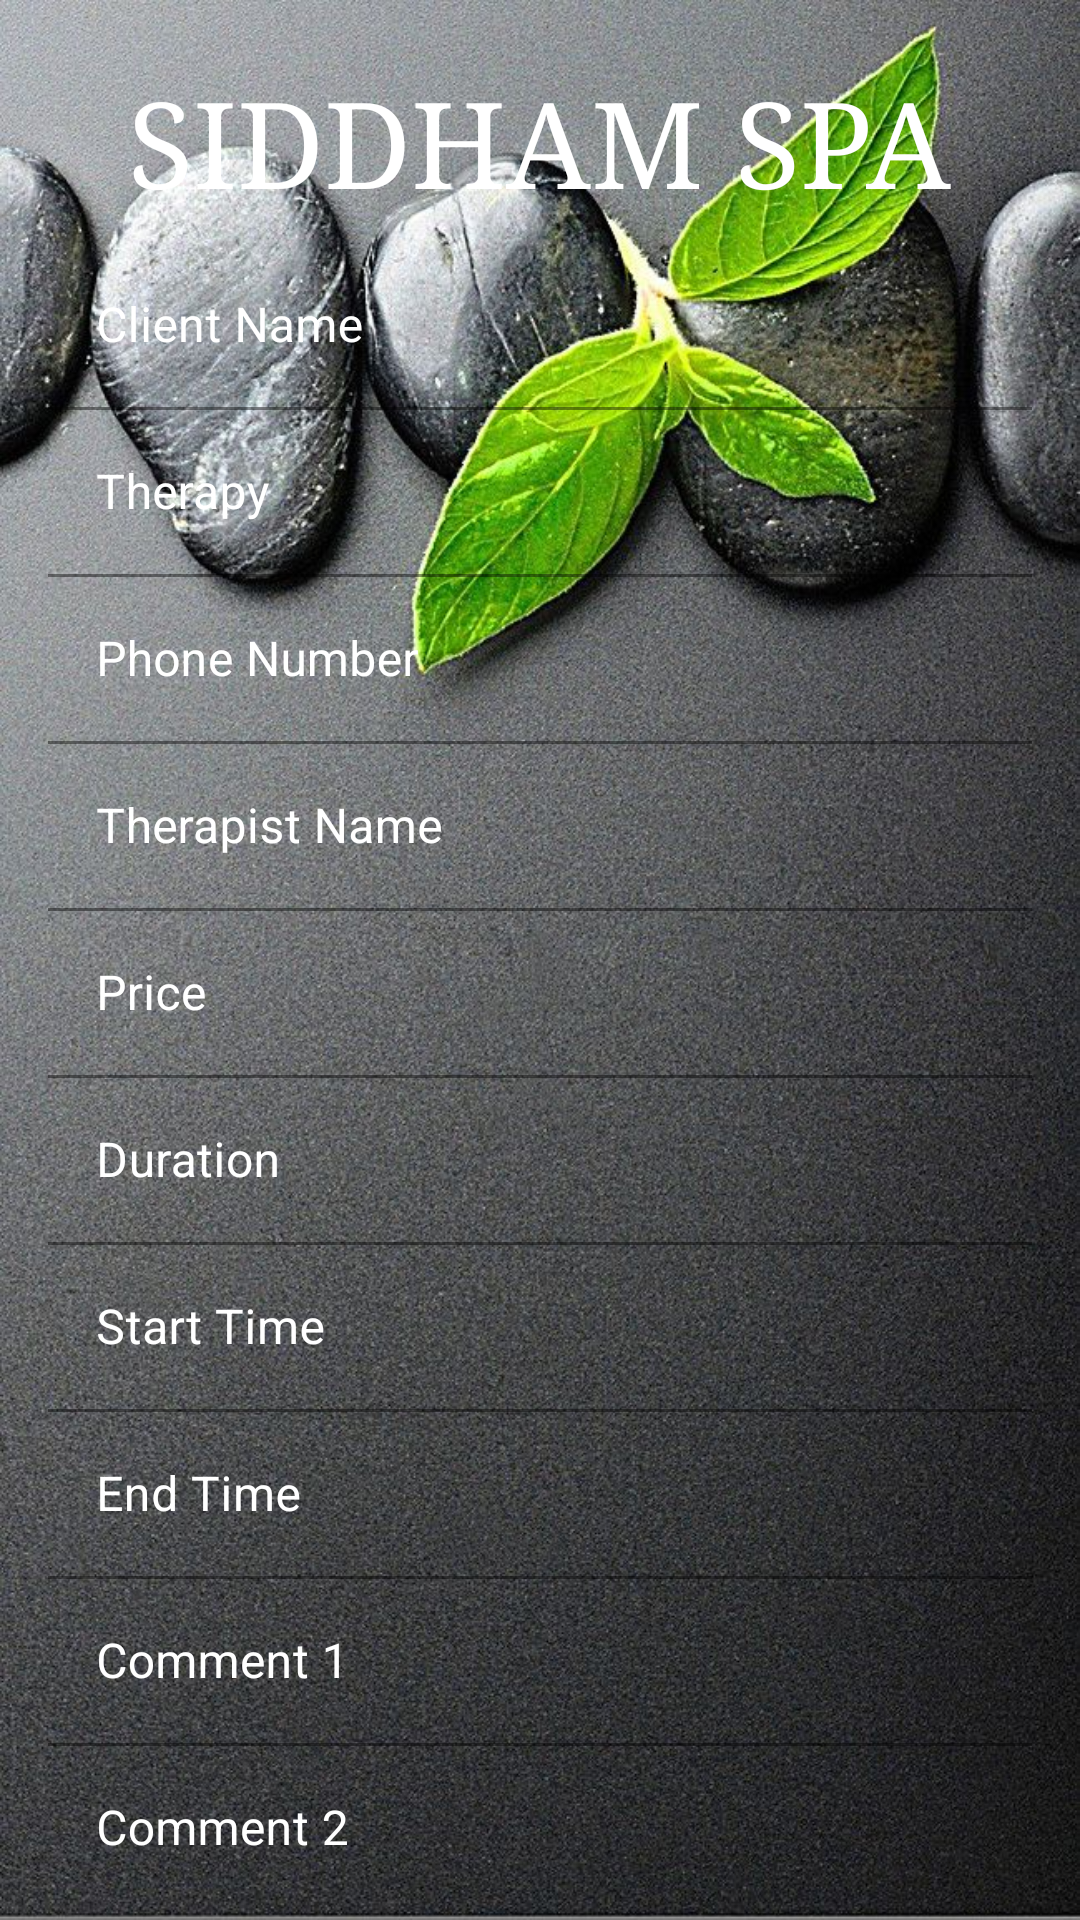

Write the Android layout XML for this screen, with the resource values it uses.
<!-- AndroidManifest.xml: application theme Theme.GoogleSpreadsheetConnect -->
<!-- res/layout/activity_add_item.xml -->
<?xml version="1.0" encoding="utf-8"?>
<LinearLayout xmlns:android="http://schemas.android.com/apk/res/android"
    android:layout_width="match_parent"
    android:layout_height="match_parent"
    xmlns:app="http://schemas.android.com/apk/res-auto"
    xmlns:tools="http://schemas.android.com/tools"
    android:background="@drawable/main_activity_logo"
    android:orientation="vertical"
    android:padding="16dp">

    <ScrollView
        android:layout_width="match_parent"
        android:layout_height="match_parent"
        android:scrollbars="none">

        <LinearLayout
            android:id="@+id/ll"
            android:layout_width="match_parent"
            android:layout_height="match_parent"
            android:orientation="vertical">

    <TextView
        android:id="@+id/contact_form_title"
        android:layout_width="wrap_content"
        android:layout_height="wrap_content"
        android:layout_gravity="center_horizontal"
        android:layout_marginBottom="8dp"
        android:layout_marginTop="5dp"
        android:text="SIDDHAM SPA"
        android:textColor="@color/white"
        android:textSize="40sp"
        android:typeface="serif" />

    <com.google.android.material.textfield.TextInputLayout
        android:id="@+id/name_layout"
        android:layout_width="match_parent"
        android:layout_height="wrap_content"
        android:layout_centerHorizontal="true"
        android:layout_centerVertical="true"
        android:textColorHint="@color/white">

    <com.google.android.material.textfield.TextInputEditText
        android:id="@+id/et_item_name"
        android:layout_width="fill_parent"
        android:layout_height="wrap_content"
        android:backgroundTint="@android:color/transparent"
        android:hint="Client Name"
        android:textColor="@color/white"
        android:inputType="textPersonName" />

    </com.google.android.material.textfield.TextInputLayout>

    <com.google.android.material.textfield.TextInputLayout
        android:id="@+id/therapy_layout"
        android:layout_width="match_parent"
        android:layout_height="wrap_content"
        android:layout_centerHorizontal="true"
        android:layout_centerVertical="true"
        android:textColorHint="@color/white">

    <com.google.android.material.textfield.TextInputEditText
        android:id="@+id/et_therapy"
        android:layout_width="fill_parent"
        android:layout_height="wrap_content"
        android:backgroundTint="@android:color/transparent"
        android:hint="Therapy"
        android:inputType="textPersonName"
        android:textColor="@color/white"/>

    </com.google.android.material.textfield.TextInputLayout>

    <com.google.android.material.textfield.TextInputLayout
        android:id="@+id/phone_layout"
        android:layout_width="match_parent"
        android:layout_height="wrap_content"
        android:layout_centerHorizontal="true"
        android:layout_centerVertical="true"
        android:textColorHint="@color/white">

    <com.google.android.material.textfield.TextInputEditText
        android:id="@+id/et_phone"
        android:layout_width="fill_parent"
        android:layout_height="wrap_content"
        android:backgroundTint="@android:color/transparent"
        android:hint="Phone Number"
        android:maxLength="10"
        android:inputType="number"
        android:textColor="@color/white"/>

</com.google.android.material.textfield.TextInputLayout>

    <com.google.android.material.textfield.TextInputLayout
        android:id="@+id/brand_layout"
        android:layout_width="match_parent"
        android:layout_height="wrap_content"
        android:layout_centerHorizontal="true"
        android:layout_centerVertical="true"
        android:textColorHint="@color/white">

    <com.google.android.material.textfield.TextInputEditText
        android:id="@+id/et_brand"
        android:layout_width="fill_parent"
        android:layout_height="wrap_content"
        android:backgroundTint="@android:color/transparent"
        android:hint="Therapist Name"
        android:inputType="textPersonName"
        android:textColor="@color/white"/>

    </com.google.android.material.textfield.TextInputLayout>

    <com.google.android.material.textfield.TextInputLayout
        android:id="@+id/price_layout"
        android:layout_width="match_parent"
        android:layout_height="wrap_content"
        android:layout_centerHorizontal="true"
        android:layout_centerVertical="true"
        android:textColorHint="@color/white">

    <com.google.android.material.textfield.TextInputEditText
        android:id="@+id/et_price"
        android:layout_width="fill_parent"
        android:layout_height="wrap_content"
        android:backgroundTint="@android:color/transparent"
        android:hint="Price"
        android:inputType="number"
        android:textColor="@color/white"/>

    </com.google.android.material.textfield.TextInputLayout>

    <com.google.android.material.textfield.TextInputLayout
        android:id="@+id/duration_layout"
        android:layout_width="match_parent"
        android:layout_height="wrap_content"
        android:layout_centerHorizontal="true"
        android:layout_centerVertical="true"
        android:textColorHint="@color/white">

        <EditText
            android:id="@+id/et_duration"
            android:layout_width="fill_parent"
            android:layout_height="wrap_content"
            android:backgroundTint="@android:color/transparent"
            android:hint="Duration"
            android:inputType="number"
            android:textColor="@color/white"/>

    </com.google.android.material.textfield.TextInputLayout>

    <com.google.android.material.textfield.TextInputLayout
        android:id="@+id/start_time_layout"
        android:layout_width="match_parent"
        android:layout_height="wrap_content"
        android:layout_centerHorizontal="true"
        android:layout_centerVertical="true"
        android:textColorHint="@color/white">

    <EditText
        android:id="@+id/et_start_time"
        android:layout_width="fill_parent"
        android:layout_height="wrap_content"
        android:backgroundTint="@android:color/transparent"
        android:hint="Start Time"
        android:inputType="text"
        android:textColor="@color/white"/>

    </com.google.android.material.textfield.TextInputLayout>

    <com.google.android.material.textfield.TextInputLayout
        android:id="@+id/end_time_layout"
        android:layout_width="match_parent"
        android:layout_height="wrap_content"
        android:layout_centerHorizontal="true"
        android:layout_centerVertical="true"
        android:textColorHint="@color/white">

    <EditText
        android:id="@+id/et_end_time"
        android:layout_width="fill_parent"
        android:layout_height="wrap_content"
        android:backgroundTint="@android:color/transparent"
        android:hint="End Time"
        android:inputType="text"
        android:textColor="@color/white"/>

    </com.google.android.material.textfield.TextInputLayout>

    <com.google.android.material.textfield.TextInputLayout
        android:id="@+id/comment1_layout"
        android:layout_width="match_parent"
        android:layout_height="wrap_content"
        android:layout_centerHorizontal="true"
        android:layout_centerVertical="true"
        android:textColorHint="@color/white">

        <EditText
        android:id="@+id/et_comment1"
        android:layout_width="fill_parent"
        android:layout_height="wrap_content"
        android:backgroundTint="@android:color/transparent"
        android:hint="Comment 1"
        android:inputType="text"
        android:textColor="@color/white"/>

    </com.google.android.material.textfield.TextInputLayout>

    <com.google.android.material.textfield.TextInputLayout
        android:id="@+id/comment2_layout"
        android:layout_width="match_parent"
        android:layout_height="wrap_content"
        android:layout_centerHorizontal="true"
        android:layout_centerVertical="true"
        android:textColorHint="@color/white">

        <EditText
        android:id="@+id/et_comment2"
        android:layout_width="fill_parent"
        android:layout_height="wrap_content"
        android:backgroundTint="@android:color/transparent"
        android:hint="Comment 2"
        android:inputType="text"
        android:textColor="@color/white"/>

    </com.google.android.material.textfield.TextInputLayout>

    

    <LinearLayout
        android:layout_width="match_parent"
        android:layout_height="wrap_content"
        android:orientation="horizontal">

        <CheckBox
            android:id="@+id/checkBox1"
            android:layout_width="wrap_content"
            android:layout_height="wrap_content"
            android:text="Cash"
            android:textColor="@color/white"
            android:buttonTint="@color/white"
            android:layout_marginTop="16dp"
            android:textSize="18sp" />

        <CheckBox
            android:id="@+id/checkBox2"
            android:layout_width="wrap_content"
            android:layout_height="wrap_content"
            android:layout_marginTop="16dp"
            android:layout_marginLeft="36dp"
            android:text="Card"
            android:textColor="@color/white"
            android:buttonTint="@color/white"
            android:textSize="18sp"
            app:layout_constraintTop_toTopOf="@+id/checkBox1"
            tools:layout_editor_absoluteX="382dp" />

        <CheckBox
            android:id="@+id/checkBox3"
            android:layout_width="wrap_content"
            android:layout_height="wrap_content"
            android:text="Google"
            android:layout_marginTop="16dp"
            android:layout_marginLeft="36dp"
            android:textSize="18sp"
            android:textColor="@color/white"
            android:buttonTint="@color/white"
            app:layout_constraintTop_toBottomOf="@+id/checkBox2"
            tools:layout_editor_absoluteX="386dp" />

    </LinearLayout>

    <Button
        android:id="@+id/btn_add_item"
        android:layout_width="wrap_content"
        android:layout_height="wrap_content"
        android:layout_gravity="center_horizontal"
        android:background="@drawable/round_button"
        android:elevation="4dp"
        android:layout_marginTop="30dp"
        android:paddingLeft="70dp"
        android:paddingRight="70dp"
        android:text="Submit"
        android:textColor="#FFFFFF" />

        </LinearLayout>

    </ScrollView>
</LinearLayout>
<!-- resources referenced by this layout -->
<resources>
  <!-- drawable main_activity_logo: jpg bitmap (drawable, 230647 bytes) -->
  <!-- drawable round_button (drawable) -->
  <?xml version="1.0" encoding="utf-8"?>
  <shape xmlns:android="http://schemas.android.com/apk/res/android" android:shape="rectangle">
      <solid android:color="#696969" />
      <corners android:radius="10dp" />
  </shape>
  <style name="Theme.GoogleSpreadsheetConnect" parent="Theme.MaterialComponents.DayNight.NoActionBar">
          
          <item name="colorPrimary">#696969</item>
          <item name="colorPrimaryVariant">#000000</item>
          <item name="colorOnPrimary">@color/white</item>
          
          <item name="colorSecondary">@color/teal_200</item>
          <item name="colorSecondaryVariant">@color/teal_700</item>
          <item name="colorOnSecondary">@color/black</item>
          
          <item name="android:statusBarColor" tools:targetApi="l">?attr/colorPrimaryVariant</item>
          
      </style>
  <!-- not gathered from this repository: default colours our renderer supplied (Android Studio template values) -->
  <color name="teal_200">#FF03DAC5</color>
  <color name="teal_700">#FF018786</color>
  <color name="black">#FF000000</color>
  <color name="white">#FFFFFFFF</color>
</resources>
